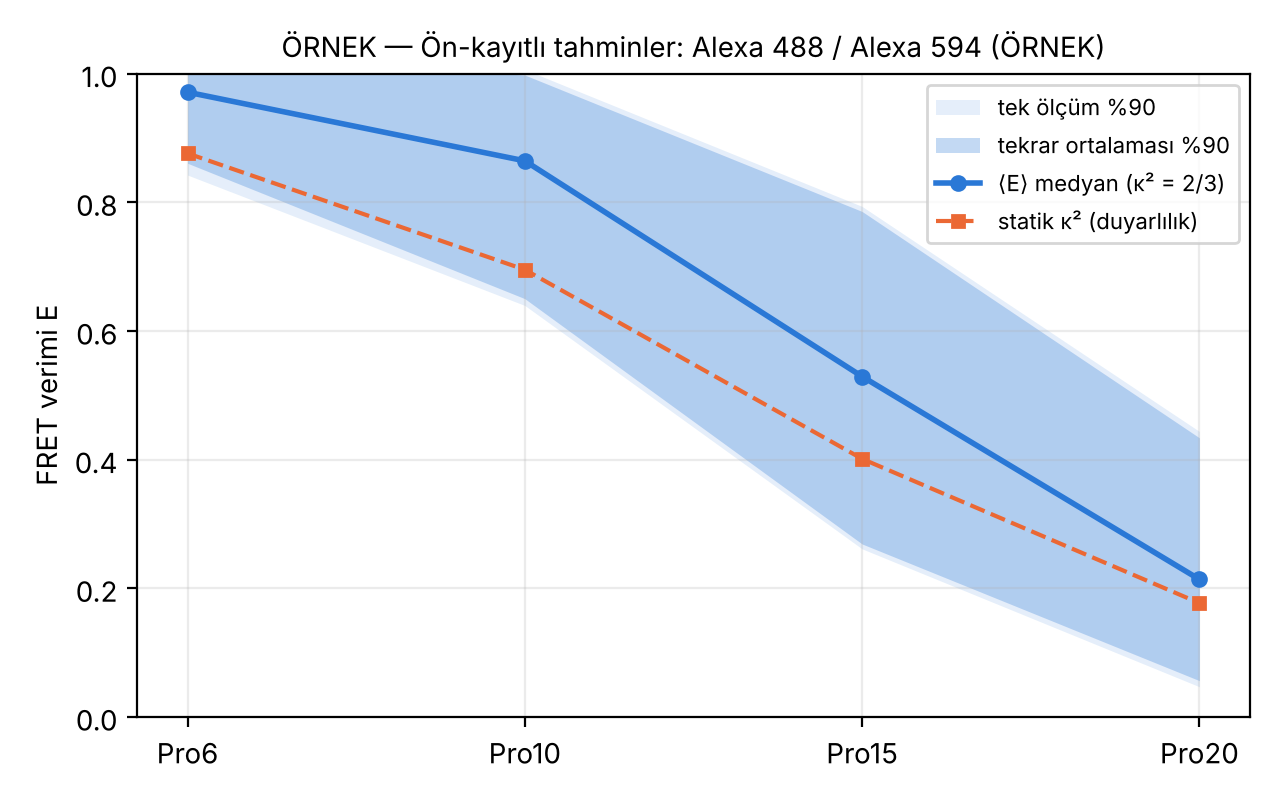

The data file committed next to this chart (first rows):
name, family, n, n_rep, E_med, E_mean_q05, E_mean_q95, E_repmean_q05, E_repmean_q95, E_single_q05, E_single_q95, E_med_static_kappa2
Pro6, poliprolin, 6, 3, 0.9711, 0.8709, 1.0, 0.8606, 1.028, 0.8423, 1.056, 0.876
Pro10, poliprolin, 10, 3, 0.8643, 0.6547, 0.9952, 0.6501, 0.9977, 0.6396, 1.006, 0.6952
Pro15, poliprolin, 15, 3, 0.5291, 0.2728, 0.7827, 0.2689, 0.7857, 0.2613, 0.7935, 0.4012
Pro20, poliprolin, 20, 3, 0.2138, 0.06552, 0.4296, 0.0564, 0.4339, 0.04695, 0.4438, 0.177
